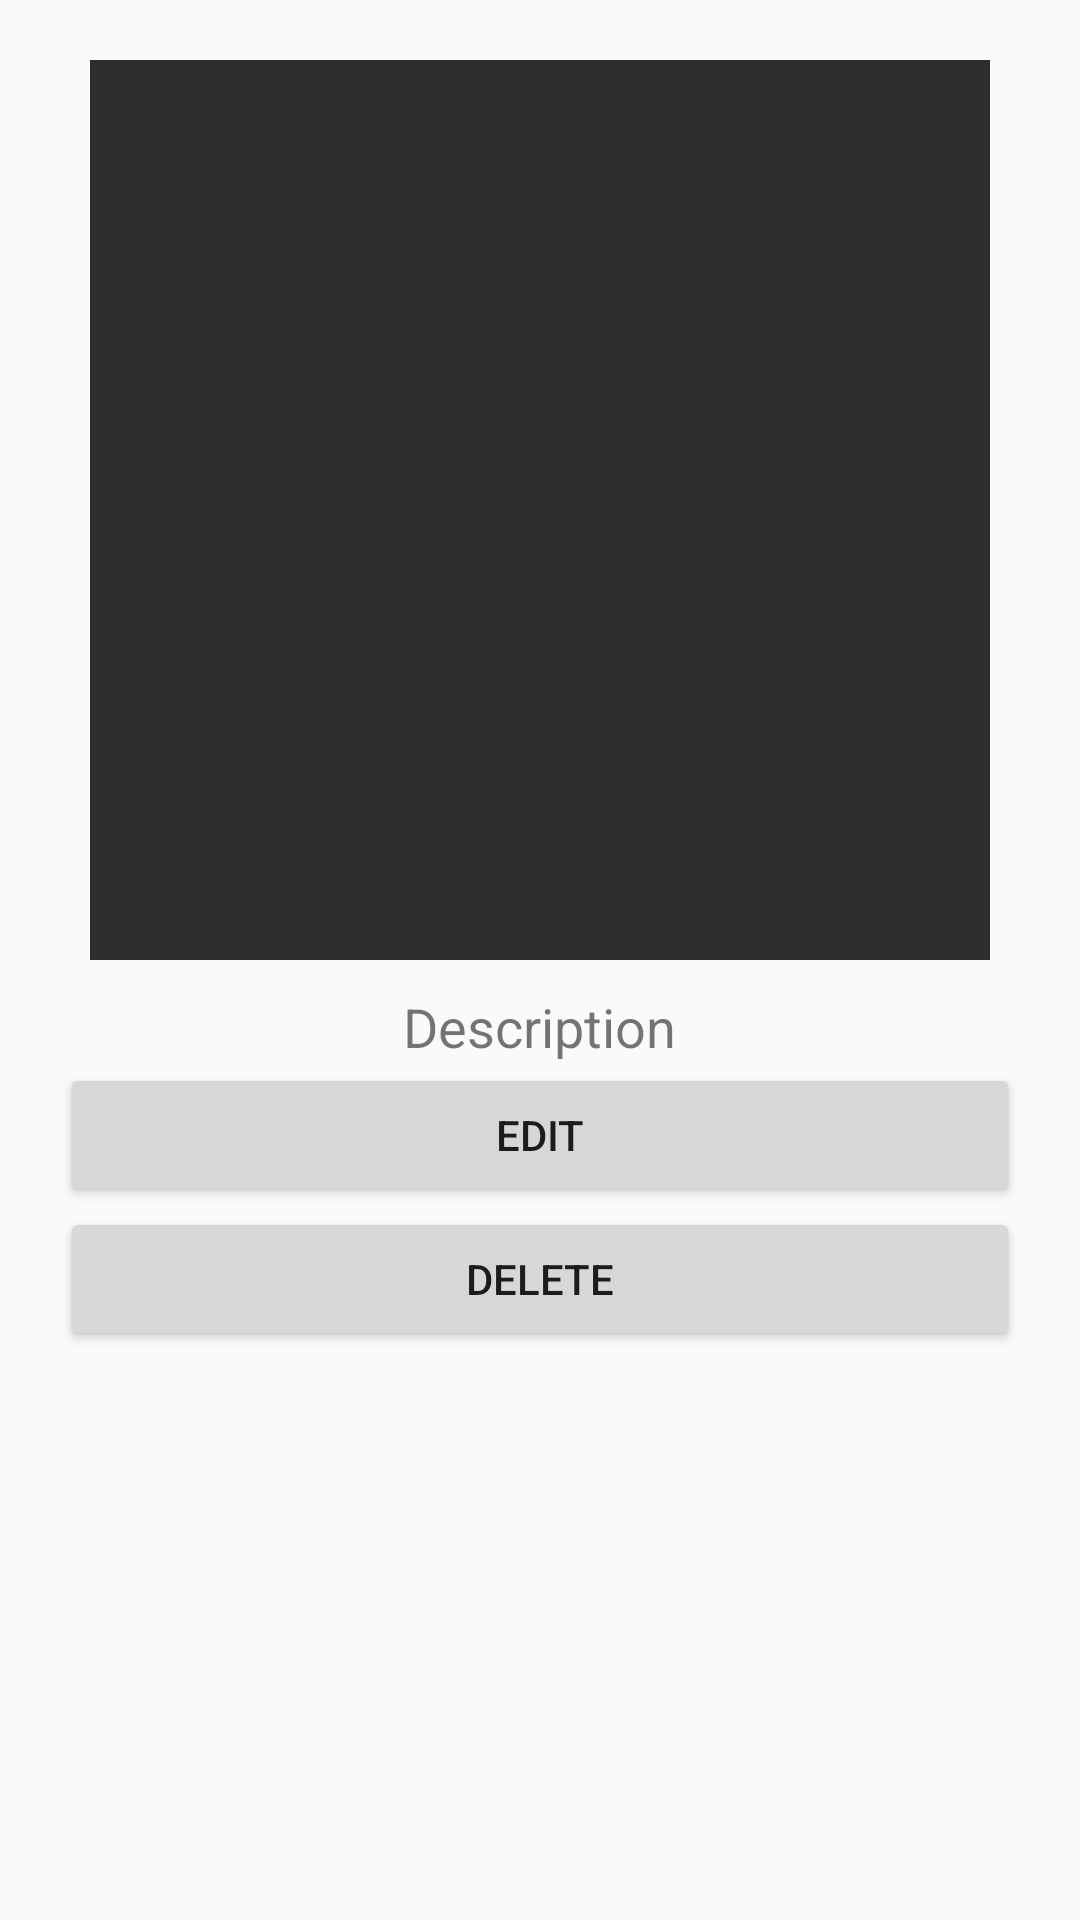

Write the Android layout XML for this screen, with the resource values it uses.
<!-- AndroidManifest.xml: application theme AppTheme -->
<!-- res/layout/activity_card_item_contents.xml -->
<?xml version="1.0" encoding="utf-8"?>
<LinearLayout xmlns:android="http://schemas.android.com/apk/res/android"
    xmlns:app="http://schemas.android.com/apk/res-auto"
    xmlns:tools="http://schemas.android.com/tools"
    android:layout_width="match_parent"
    android:layout_height="match_parent"
    tools:context=".CardItemContentsActivity">

    <androidx.core.widget.NestedScrollView
        android:layout_width="match_parent"
        android:layout_height="match_parent"
        android:layout_margin="10dp"
        android:padding="10dp">

        <LinearLayout
            android:layout_width="match_parent"
            android:layout_height="match_parent"
            android:gravity="center"
            android:orientation="vertical">

            <ImageView
                android:layout_width="300dp"
                android:layout_height="300dp"
                android:background="#2d2d2d"
                android:id="@+id/itemthumbnail"
                android:scaleType="centerCrop"/>

            <TextView
                android:id="@+id/txtdesc"
                android:textSize="18dp"
                android:layout_marginTop="10dp"
                android:layout_width="wrap_content"
                android:layout_height="wrap_content"
                android:text="Description"/>

            <Button
                android:layout_width="match_parent"
                android:layout_height="wrap_content"
                android:id="@+id/edit"
                android:text="Edit"
                android:onClick="editNote"/>

            <Button
                android:layout_width="match_parent"
                android:layout_height="wrap_content"
                android:id="@+id/delete"
                android:text="Delete"
                android:onClick="deleteNote"/>

        </LinearLayout>

    </androidx.core.widget.NestedScrollView>


</LinearLayout>
<!-- resources referenced by this layout -->
<resources>
  <style name="AppTheme" parent="Theme.AppCompat.Light.NoActionBar">
          
          <item name="colorPrimary">@color/colorPrimary</item>
          <item name="colorPrimaryDark">@color/colorPrimaryDark</item>
          <item name="colorAccent">@color/colorAccent</item>
      </style>
  <color name="colorPrimary">#FFE684</color>
  <color name="colorPrimaryDark">#FFE684</color>
  <color name="colorAccent">#FF87CB</color>
</resources>
